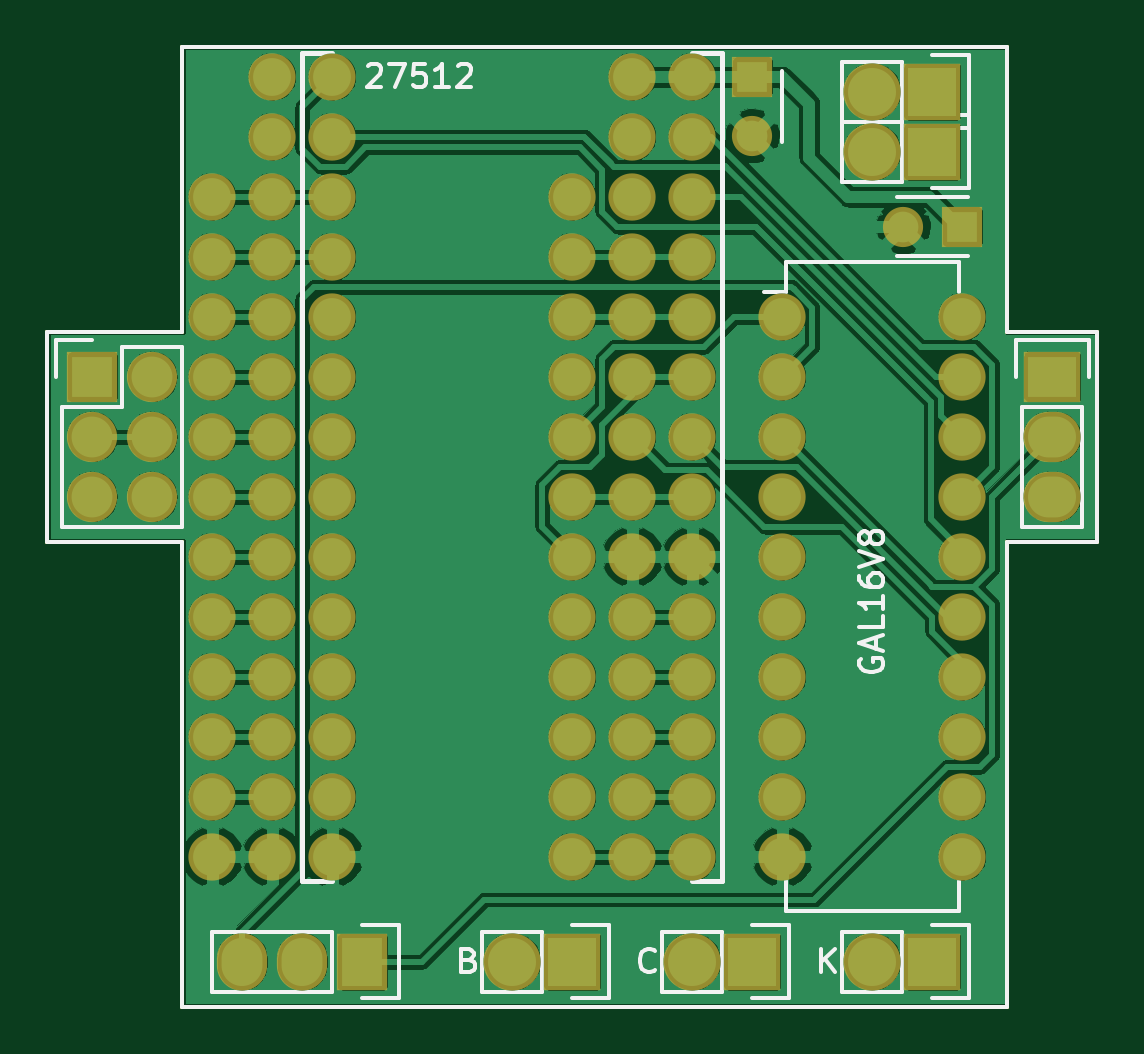
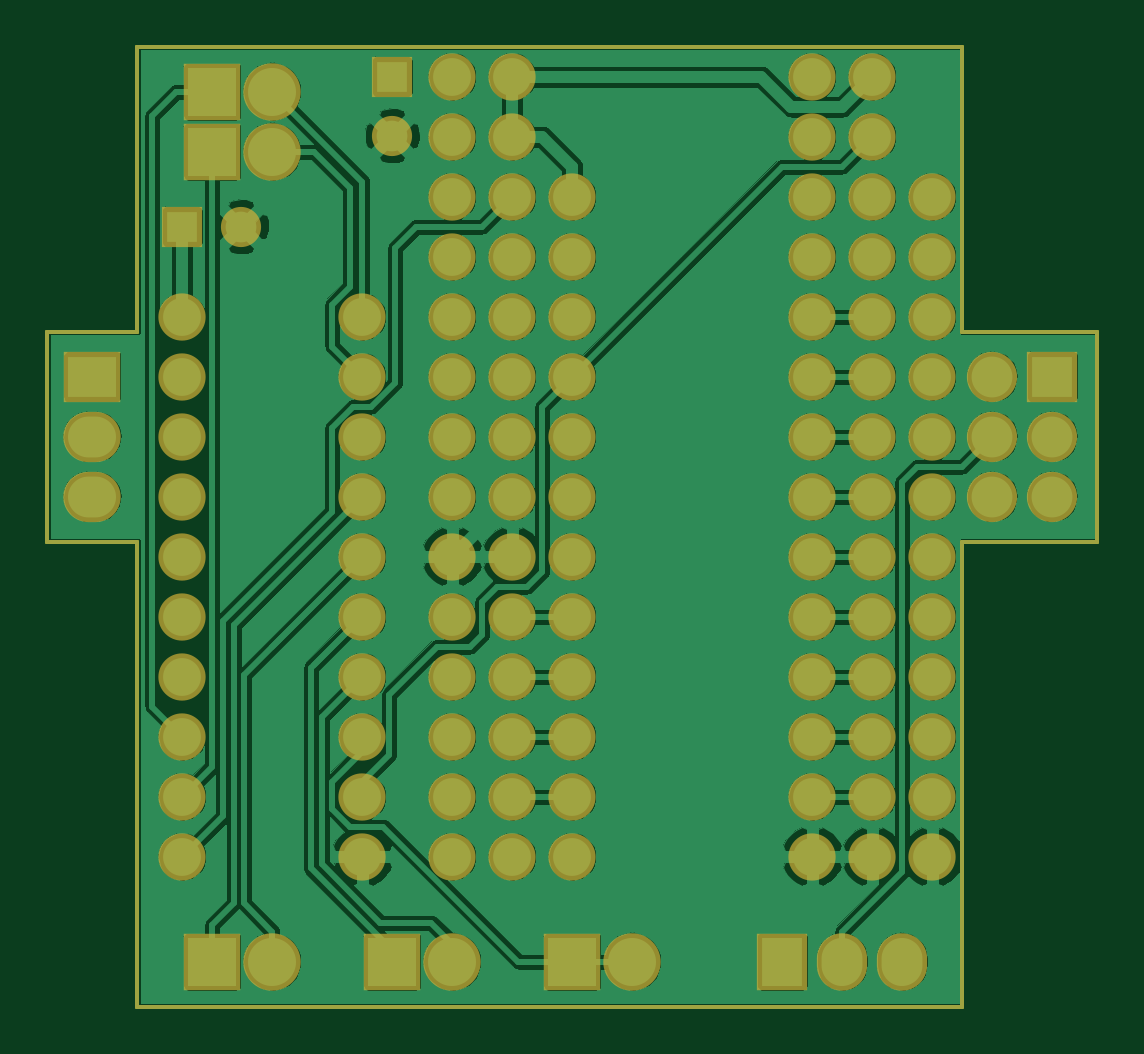
Circuit board: 6 layer files. Board 44.4 x 40.6 mm.
- bottom_copper: reprom.gbl (276800 bytes)
- bottom_mask: reprom.gbs (4715 bytes)
- outline: reprom.gm1 (936 bytes)
- top_copper: reprom.gtl (262890 bytes)
- top_silk: reprom.gto (13439 bytes)
- top_mask: reprom.gts (4715 bytes)

=== bottom_copper: reprom.gbl (276800 bytes, source omitted) ===
=== bottom_mask: reprom.gbs ===
G04 #@! TF.FileFunction,Soldermask,Bot*
%FSLAX46Y46*%
G04 Gerber Fmt 4.6, Leading zero omitted, Abs format (unit mm)*
G04 Created by KiCad (PCBNEW 4.0.0-rc2-stable) date 20.01.2016 09:53:01*
%MOMM*%
G01*
G04 APERTURE LIST*
%ADD10C,0.100000*%
%ADD11C,0.150000*%
%ADD12R,1.700000X1.700000*%
%ADD13C,1.700000*%
%ADD14R,2.432000X2.127200*%
%ADD15O,2.432000X2.127200*%
%ADD16O,2.000000X2.000000*%
%ADD17R,2.127200X2.127200*%
%ADD18O,2.127200X2.127200*%
%ADD19R,2.127200X2.432000*%
%ADD20O,2.127200X2.432000*%
%ADD21R,2.432000X2.432000*%
%ADD22O,2.432000X2.432000*%
G04 APERTURE END LIST*
D10*
D11*
X158242000Y-119380000D02*
X158242000Y-99695000D01*
X123317000Y-119380000D02*
X158242000Y-119380000D01*
X123317000Y-99695000D02*
X123317000Y-119380000D01*
X123317000Y-78740000D02*
X123317000Y-90805000D01*
X158242000Y-78740000D02*
X123317000Y-78740000D01*
X158242000Y-90805000D02*
X158242000Y-78740000D01*
X117602000Y-90805000D02*
X123317000Y-90805000D01*
X117602000Y-99695000D02*
X117602000Y-90805000D01*
X123317000Y-99695000D02*
X117602000Y-99695000D01*
X162052000Y-99695000D02*
X158242000Y-99695000D01*
X162052000Y-90805000D02*
X162052000Y-99695000D01*
X158242000Y-90805000D02*
X162052000Y-90805000D01*
D12*
X147447000Y-80010000D03*
D13*
X147447000Y-82510000D03*
D12*
X156337000Y-86360000D03*
D13*
X153837000Y-86360000D03*
D14*
X160147000Y-92710000D03*
D15*
X160147000Y-95250000D03*
X160147000Y-97790000D03*
D16*
X148717000Y-90170000D03*
X148717000Y-92710000D03*
X148717000Y-95250000D03*
X148717000Y-97790000D03*
X148717000Y-100330000D03*
X148717000Y-102870000D03*
X148717000Y-105410000D03*
X148717000Y-107950000D03*
X148717000Y-110490000D03*
X148717000Y-113030000D03*
X156337000Y-113030000D03*
X156337000Y-110490000D03*
X156337000Y-107950000D03*
X156337000Y-105410000D03*
X156337000Y-102870000D03*
X156337000Y-100330000D03*
X156337000Y-97790000D03*
X156337000Y-95250000D03*
X156337000Y-92710000D03*
X156337000Y-90170000D03*
D17*
X119507000Y-92710000D03*
D18*
X122047000Y-92710000D03*
X119507000Y-95250000D03*
X122047000Y-95250000D03*
X119507000Y-97790000D03*
X122047000Y-97790000D03*
D19*
X130937000Y-117475000D03*
D20*
X128397000Y-117475000D03*
X125857000Y-117475000D03*
D21*
X155067000Y-80645000D03*
D22*
X152527000Y-80645000D03*
D21*
X155067000Y-83185000D03*
D22*
X152527000Y-83185000D03*
D21*
X155067000Y-117475000D03*
D22*
X152527000Y-117475000D03*
D21*
X147447000Y-117475000D03*
D22*
X144907000Y-117475000D03*
D21*
X139827000Y-117475000D03*
D22*
X137287000Y-117475000D03*
D16*
X127127000Y-80010000D03*
X127127000Y-82550000D03*
X127127000Y-85090000D03*
X127127000Y-87630000D03*
X127127000Y-90170000D03*
X127127000Y-92710000D03*
X127127000Y-95250000D03*
X127127000Y-97790000D03*
X127127000Y-100330000D03*
X127127000Y-102870000D03*
X127127000Y-105410000D03*
X127127000Y-107950000D03*
X127127000Y-110490000D03*
X127127000Y-113030000D03*
X142367000Y-113030000D03*
X142367000Y-110490000D03*
X142367000Y-107950000D03*
X142367000Y-105410000D03*
X142367000Y-102870000D03*
X142367000Y-100330000D03*
X142367000Y-97790000D03*
X142367000Y-95250000D03*
X142367000Y-92710000D03*
X142367000Y-90170000D03*
X142367000Y-87630000D03*
X142367000Y-85090000D03*
X142367000Y-82550000D03*
X142367000Y-80010000D03*
X129667000Y-80010000D03*
X129667000Y-82550000D03*
X129667000Y-85090000D03*
X129667000Y-87630000D03*
X129667000Y-90170000D03*
X129667000Y-92710000D03*
X129667000Y-95250000D03*
X129667000Y-97790000D03*
X129667000Y-100330000D03*
X129667000Y-102870000D03*
X129667000Y-105410000D03*
X129667000Y-107950000D03*
X129667000Y-110490000D03*
X129667000Y-113030000D03*
X144907000Y-113030000D03*
X144907000Y-110490000D03*
X144907000Y-107950000D03*
X144907000Y-105410000D03*
X144907000Y-102870000D03*
X144907000Y-100330000D03*
X144907000Y-97790000D03*
X144907000Y-95250000D03*
X144907000Y-92710000D03*
X144907000Y-90170000D03*
X144907000Y-87630000D03*
X144907000Y-85090000D03*
X144907000Y-82550000D03*
X144907000Y-80010000D03*
X124587000Y-85090000D03*
X124587000Y-87630000D03*
X124587000Y-90170000D03*
X124587000Y-92710000D03*
X124587000Y-95250000D03*
X124587000Y-97790000D03*
X124587000Y-100330000D03*
X124587000Y-102870000D03*
X124587000Y-105410000D03*
X124587000Y-107950000D03*
X124587000Y-110490000D03*
X124587000Y-113030000D03*
X139827000Y-113030000D03*
X139827000Y-110490000D03*
X139827000Y-107950000D03*
X139827000Y-105410000D03*
X139827000Y-102870000D03*
X139827000Y-100330000D03*
X139827000Y-97790000D03*
X139827000Y-95250000D03*
X139827000Y-92710000D03*
X139827000Y-90170000D03*
X139827000Y-87630000D03*
X139827000Y-85090000D03*
M02*

=== outline: reprom.gm1 ===
G04 #@! TF.FileFunction,Profile,NP*
%FSLAX46Y46*%
G04 Gerber Fmt 4.6, Leading zero omitted, Abs format (unit mm)*
G04 Created by KiCad (PCBNEW 4.0.0-rc2-stable) date 20.01.2016 09:53:01*
%MOMM*%
G01*
G04 APERTURE LIST*
%ADD10C,0.100000*%
%ADD11C,0.150000*%
G04 APERTURE END LIST*
D10*
D11*
X158242000Y-119380000D02*
X158242000Y-99695000D01*
X123317000Y-119380000D02*
X158242000Y-119380000D01*
X123317000Y-99695000D02*
X123317000Y-119380000D01*
X123317000Y-78740000D02*
X123317000Y-90805000D01*
X158242000Y-78740000D02*
X123317000Y-78740000D01*
X158242000Y-90805000D02*
X158242000Y-78740000D01*
X117602000Y-90805000D02*
X123317000Y-90805000D01*
X117602000Y-99695000D02*
X117602000Y-90805000D01*
X123317000Y-99695000D02*
X117602000Y-99695000D01*
X162052000Y-99695000D02*
X158242000Y-99695000D01*
X162052000Y-90805000D02*
X162052000Y-99695000D01*
X158242000Y-90805000D02*
X162052000Y-90805000D01*
M02*

=== top_copper: reprom.gtl (262890 bytes, source omitted) ===
=== top_silk: reprom.gto (13439 bytes, source omitted) ===
=== top_mask: reprom.gts ===
G04 #@! TF.FileFunction,Soldermask,Top*
%FSLAX46Y46*%
G04 Gerber Fmt 4.6, Leading zero omitted, Abs format (unit mm)*
G04 Created by KiCad (PCBNEW 4.0.0-rc2-stable) date 20.01.2016 09:53:01*
%MOMM*%
G01*
G04 APERTURE LIST*
%ADD10C,0.100000*%
%ADD11C,0.150000*%
%ADD12R,1.700000X1.700000*%
%ADD13C,1.700000*%
%ADD14R,2.432000X2.127200*%
%ADD15O,2.432000X2.127200*%
%ADD16O,2.000000X2.000000*%
%ADD17R,2.127200X2.127200*%
%ADD18O,2.127200X2.127200*%
%ADD19R,2.127200X2.432000*%
%ADD20O,2.127200X2.432000*%
%ADD21R,2.432000X2.432000*%
%ADD22O,2.432000X2.432000*%
G04 APERTURE END LIST*
D10*
D11*
X158242000Y-119380000D02*
X158242000Y-99695000D01*
X123317000Y-119380000D02*
X158242000Y-119380000D01*
X123317000Y-99695000D02*
X123317000Y-119380000D01*
X123317000Y-78740000D02*
X123317000Y-90805000D01*
X158242000Y-78740000D02*
X123317000Y-78740000D01*
X158242000Y-90805000D02*
X158242000Y-78740000D01*
X117602000Y-90805000D02*
X123317000Y-90805000D01*
X117602000Y-99695000D02*
X117602000Y-90805000D01*
X123317000Y-99695000D02*
X117602000Y-99695000D01*
X162052000Y-99695000D02*
X158242000Y-99695000D01*
X162052000Y-90805000D02*
X162052000Y-99695000D01*
X158242000Y-90805000D02*
X162052000Y-90805000D01*
D12*
X147447000Y-80010000D03*
D13*
X147447000Y-82510000D03*
D12*
X156337000Y-86360000D03*
D13*
X153837000Y-86360000D03*
D14*
X160147000Y-92710000D03*
D15*
X160147000Y-95250000D03*
X160147000Y-97790000D03*
D16*
X148717000Y-90170000D03*
X148717000Y-92710000D03*
X148717000Y-95250000D03*
X148717000Y-97790000D03*
X148717000Y-100330000D03*
X148717000Y-102870000D03*
X148717000Y-105410000D03*
X148717000Y-107950000D03*
X148717000Y-110490000D03*
X148717000Y-113030000D03*
X156337000Y-113030000D03*
X156337000Y-110490000D03*
X156337000Y-107950000D03*
X156337000Y-105410000D03*
X156337000Y-102870000D03*
X156337000Y-100330000D03*
X156337000Y-97790000D03*
X156337000Y-95250000D03*
X156337000Y-92710000D03*
X156337000Y-90170000D03*
D17*
X119507000Y-92710000D03*
D18*
X122047000Y-92710000D03*
X119507000Y-95250000D03*
X122047000Y-95250000D03*
X119507000Y-97790000D03*
X122047000Y-97790000D03*
D19*
X130937000Y-117475000D03*
D20*
X128397000Y-117475000D03*
X125857000Y-117475000D03*
D21*
X155067000Y-80645000D03*
D22*
X152527000Y-80645000D03*
D21*
X155067000Y-83185000D03*
D22*
X152527000Y-83185000D03*
D21*
X155067000Y-117475000D03*
D22*
X152527000Y-117475000D03*
D21*
X147447000Y-117475000D03*
D22*
X144907000Y-117475000D03*
D21*
X139827000Y-117475000D03*
D22*
X137287000Y-117475000D03*
D16*
X127127000Y-80010000D03*
X127127000Y-82550000D03*
X127127000Y-85090000D03*
X127127000Y-87630000D03*
X127127000Y-90170000D03*
X127127000Y-92710000D03*
X127127000Y-95250000D03*
X127127000Y-97790000D03*
X127127000Y-100330000D03*
X127127000Y-102870000D03*
X127127000Y-105410000D03*
X127127000Y-107950000D03*
X127127000Y-110490000D03*
X127127000Y-113030000D03*
X142367000Y-113030000D03*
X142367000Y-110490000D03*
X142367000Y-107950000D03*
X142367000Y-105410000D03*
X142367000Y-102870000D03*
X142367000Y-100330000D03*
X142367000Y-97790000D03*
X142367000Y-95250000D03*
X142367000Y-92710000D03*
X142367000Y-90170000D03*
X142367000Y-87630000D03*
X142367000Y-85090000D03*
X142367000Y-82550000D03*
X142367000Y-80010000D03*
X129667000Y-80010000D03*
X129667000Y-82550000D03*
X129667000Y-85090000D03*
X129667000Y-87630000D03*
X129667000Y-90170000D03*
X129667000Y-92710000D03*
X129667000Y-95250000D03*
X129667000Y-97790000D03*
X129667000Y-100330000D03*
X129667000Y-102870000D03*
X129667000Y-105410000D03*
X129667000Y-107950000D03*
X129667000Y-110490000D03*
X129667000Y-113030000D03*
X144907000Y-113030000D03*
X144907000Y-110490000D03*
X144907000Y-107950000D03*
X144907000Y-105410000D03*
X144907000Y-102870000D03*
X144907000Y-100330000D03*
X144907000Y-97790000D03*
X144907000Y-95250000D03*
X144907000Y-92710000D03*
X144907000Y-90170000D03*
X144907000Y-87630000D03*
X144907000Y-85090000D03*
X144907000Y-82550000D03*
X144907000Y-80010000D03*
X124587000Y-85090000D03*
X124587000Y-87630000D03*
X124587000Y-90170000D03*
X124587000Y-92710000D03*
X124587000Y-95250000D03*
X124587000Y-97790000D03*
X124587000Y-100330000D03*
X124587000Y-102870000D03*
X124587000Y-105410000D03*
X124587000Y-107950000D03*
X124587000Y-110490000D03*
X124587000Y-113030000D03*
X139827000Y-113030000D03*
X139827000Y-110490000D03*
X139827000Y-107950000D03*
X139827000Y-105410000D03*
X139827000Y-102870000D03*
X139827000Y-100330000D03*
X139827000Y-97790000D03*
X139827000Y-95250000D03*
X139827000Y-92710000D03*
X139827000Y-90170000D03*
X139827000Y-87630000D03*
X139827000Y-85090000D03*
M02*
